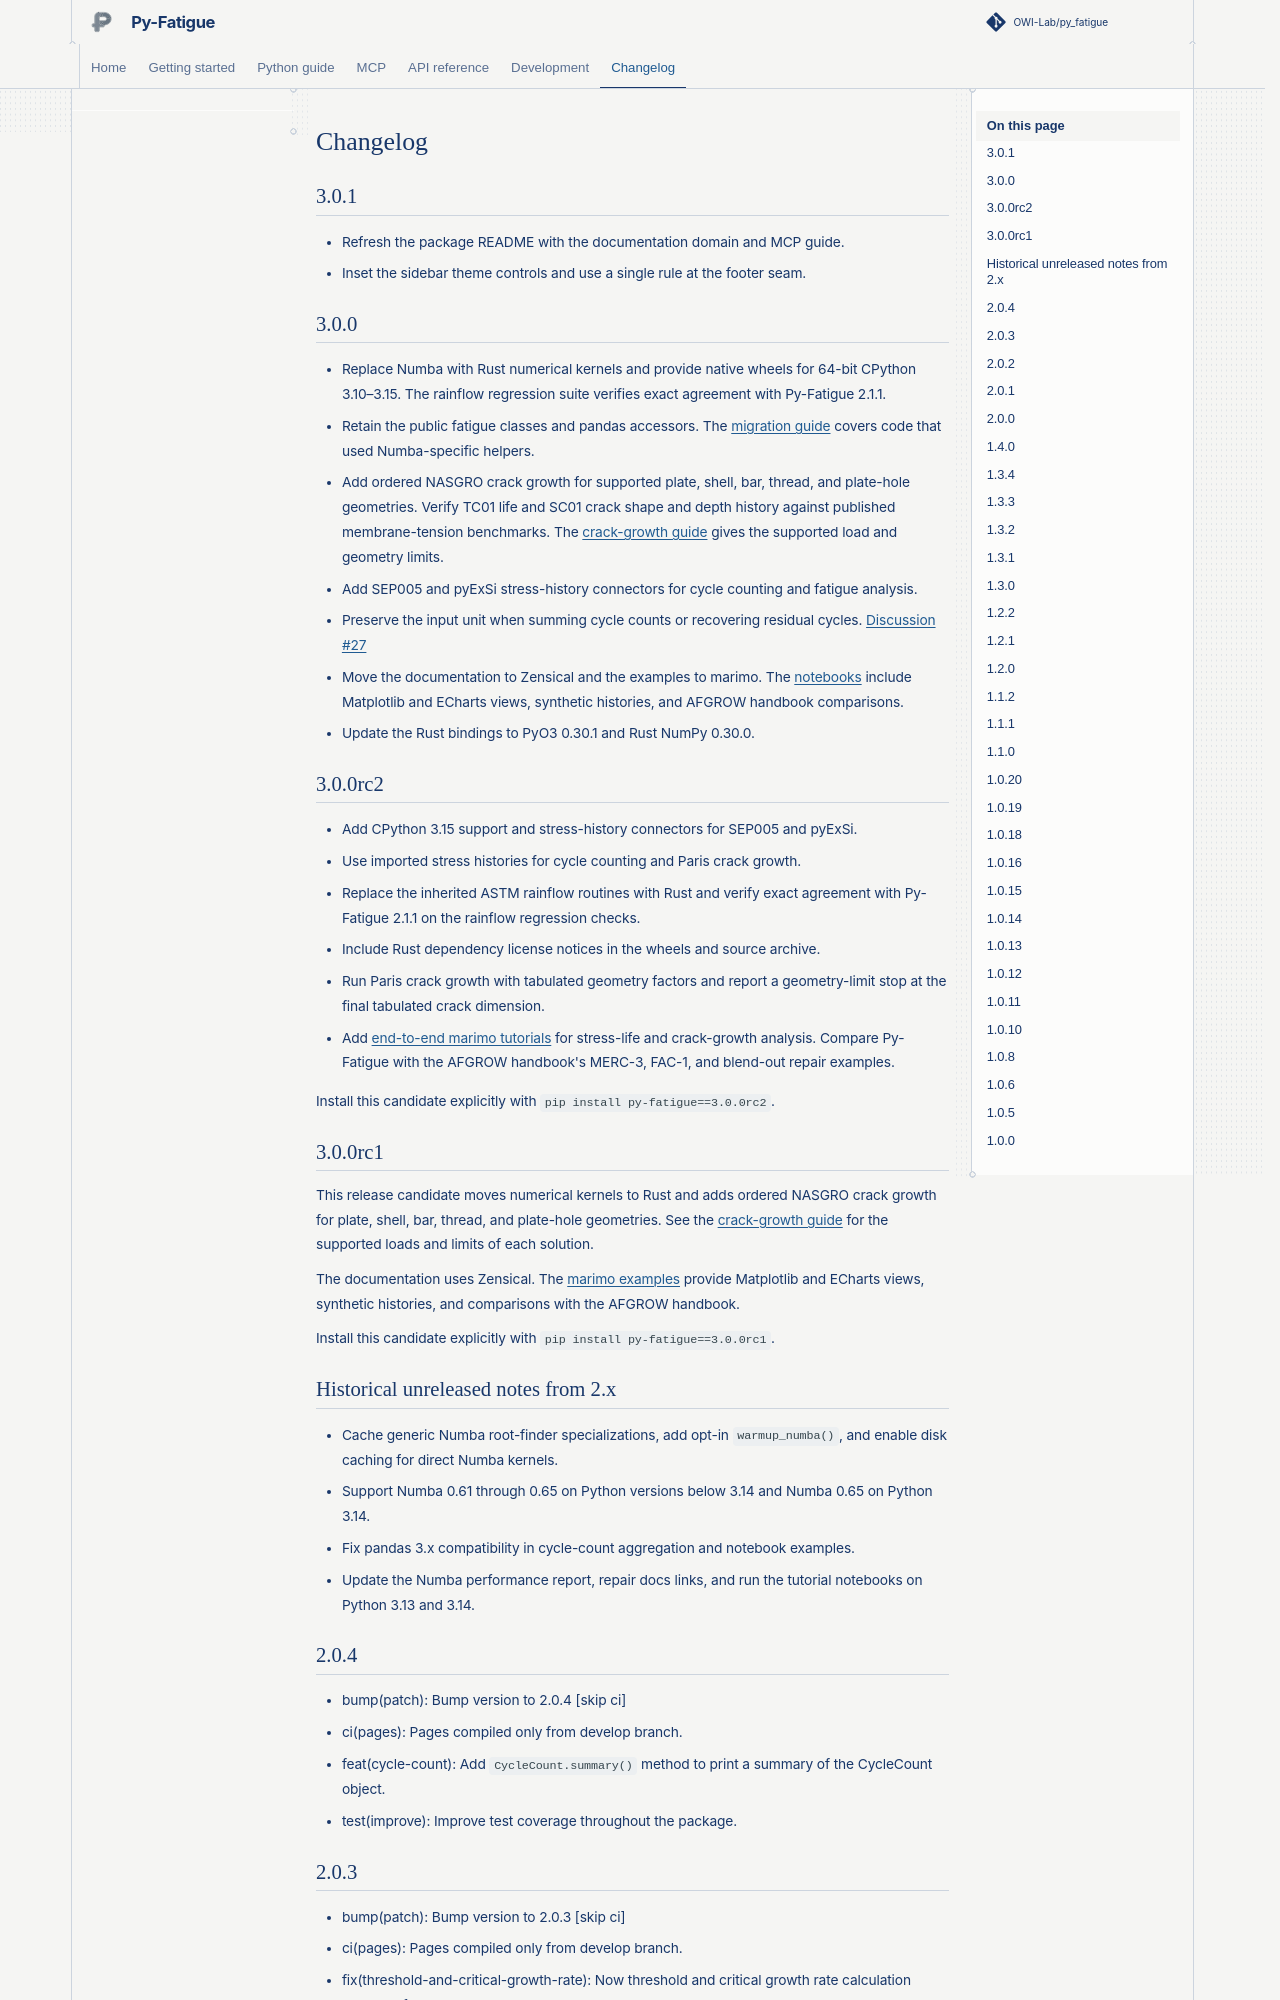

repository: OWI-Lab/py_fatigue · page: changelog.html · generator: sphinx

# Changelog

## 3.0.1

- Refresh the package README with the documentation domain and MCP guide.
- Inset the sidebar theme controls and use a single rule at the footer seam.

## 3.0.0

- Replace Numba with Rust numerical kernels and provide native wheels for
  64-bit CPython 3.10–3.15. The rainflow regression suite verifies exact
  agreement with Py-Fatigue 2.1.1.
- Retain the public fatigue classes and pandas accessors. The
  [migration guide](user/migrate-v3.md) covers code that used Numba-specific
  helpers.
- Add ordered NASGRO crack growth for supported plate, shell, bar, thread,
  and plate-hole geometries. Verify TC01 life and SC01 crack shape and depth
  history against published membrane-tension benchmarks. The
  [crack-growth guide](user/examples/07-ordered-crack-growth.md) gives the
  supported load and geometry limits.
- Add SEP005 and pyExSi stress-history connectors for cycle counting and
  fatigue analysis.
- Preserve the input unit when summing cycle counts or recovering residual
  cycles. [Discussion #27](https://github.com/OWI-Lab/py_fatigue/discussions/27)
- Move the documentation to Zensical and the examples to marimo. The
  [notebooks](user/examples/08-example-notebooks.md) include Matplotlib and
  ECharts views, synthetic histories, and AFGROW handbook comparisons.
- Update the Rust bindings to PyO3 0.30.1 and Rust NumPy 0.30.0.

## 3.0.0rc2

- Add CPython 3.15 support and stress-history connectors for SEP005 and pyExSi.
- Use imported stress histories for cycle counting and Paris crack growth.

- Replace the inherited ASTM rainflow routines with Rust and verify exact
  agreement with Py-Fatigue 2.1.1 on the rainflow regression checks.
- Include Rust dependency license notices in the wheels and source archive.
- Run Paris crack growth with tabulated geometry factors and report a
  geometry-limit stop at the final tabulated crack dimension.
- Add [end-to-end marimo tutorials](user/examples/08-example-notebooks.md)
  for stress-life and crack-growth analysis. Compare Py-Fatigue with the
  AFGROW handbook's MERC-3, FAC-1, and blend-out repair examples.

Install this candidate explicitly with `pip install py-fatigue==3.0.0rc2`.
